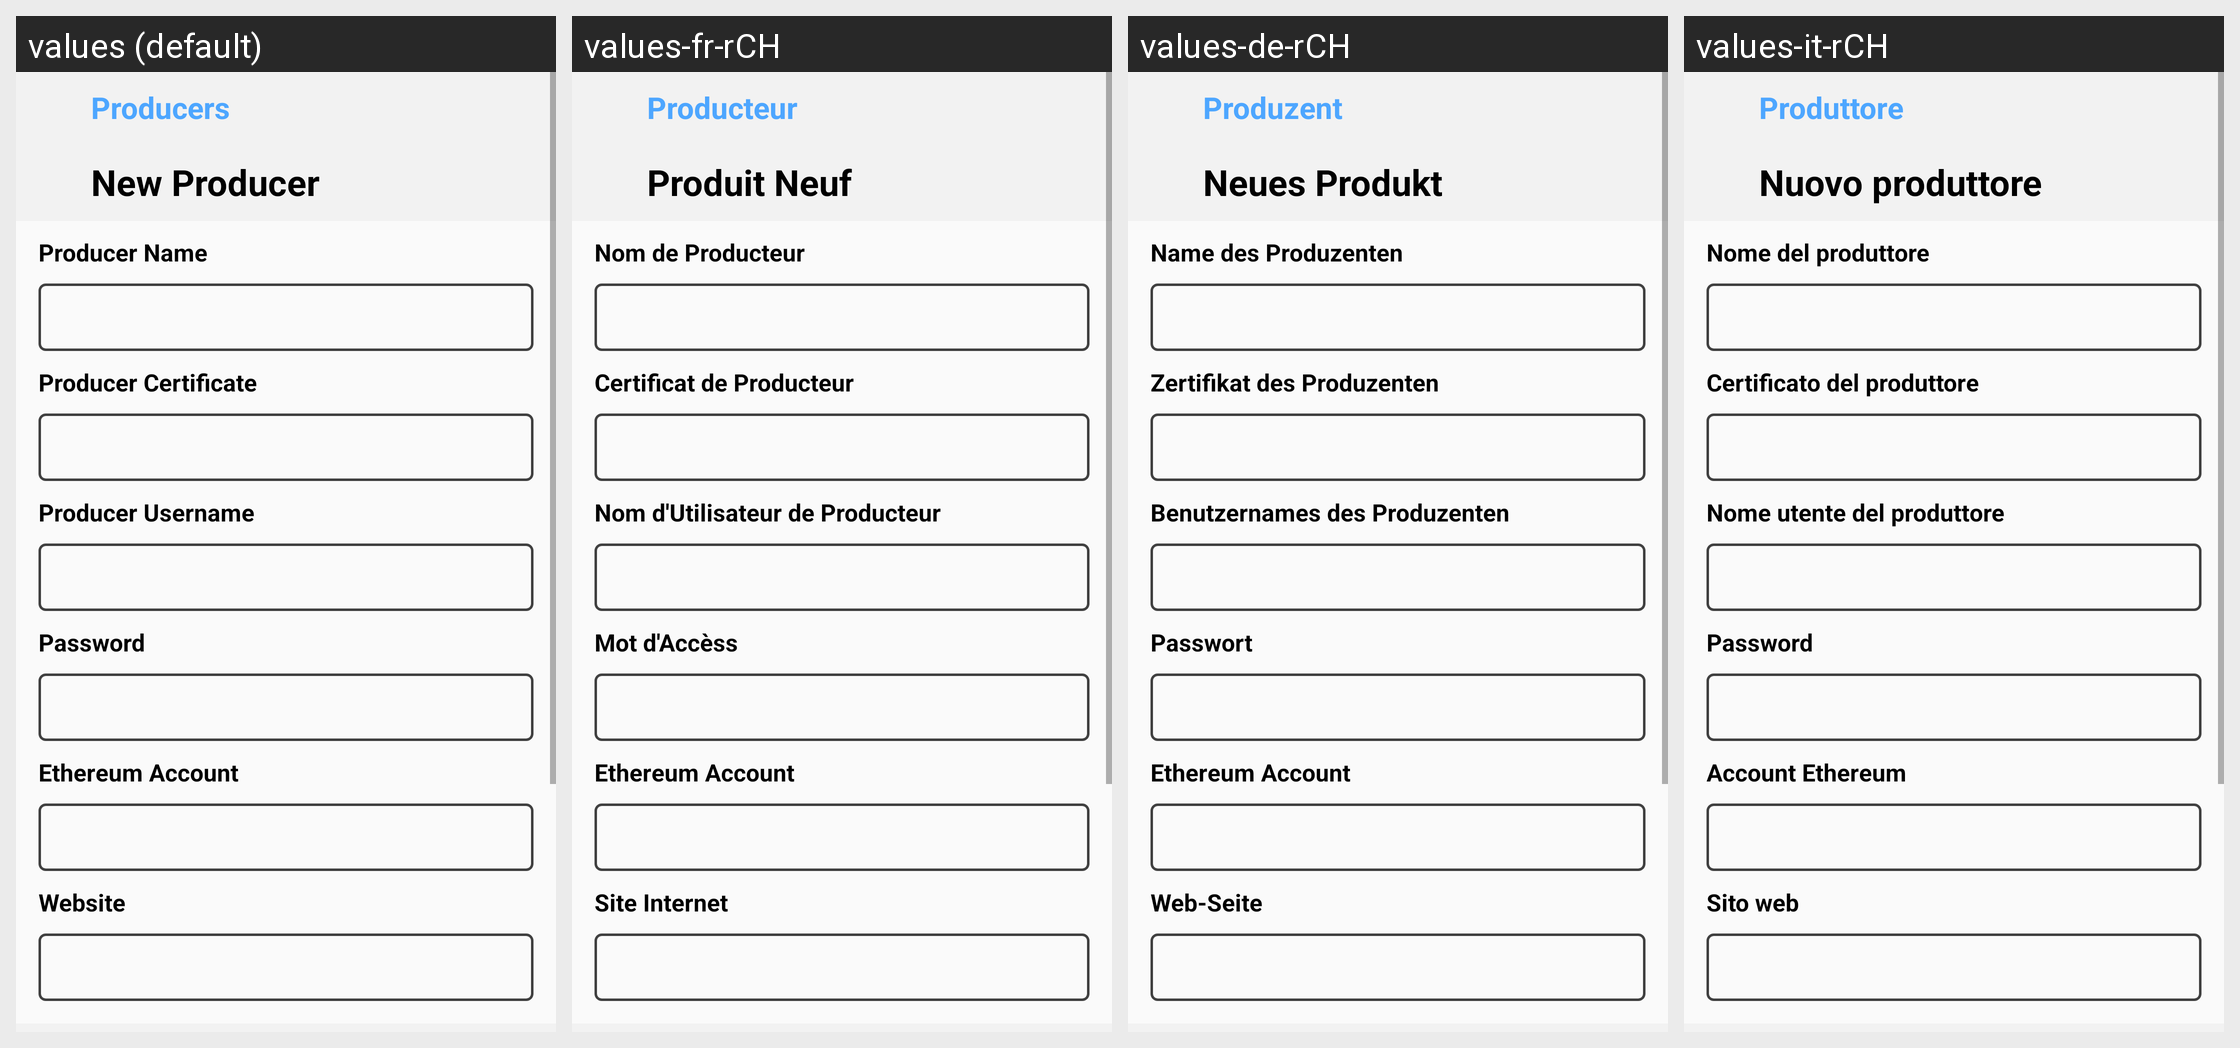

For this localized Android screen grid, give each drawn string resource with its value in every locale shown.
Android screen res/layout/fragment_new_producer.xml rendered under 4 locales, left to right: values (default), values-fr-rCH, values-de-rCH, values-it-rCH. Device: Nexus 5 (rendered at 1080×1920; each locale shown at half size, 540×960, under a caption strip naming it); theme AppTheme.
Other locales in the repository, not shown: values-pt-rPT.
Strings drawn on this screen, with the default value and each locale's value (text and hints the layout hard-codes, and strings that could not be matched under every locale, appear in the picture but are not listed):

producer
  values: Producers
  values-fr-rCH: Producteur
  values-de-rCH: Produzent
  values-it-rCH: Produttore

newProducer
  values: New Producer
  values-fr-rCH: Produit Neuf
  values-de-rCH: Neues Produkt
  values-it-rCH: Nuovo produttore

producerName
  values: Producer Name
  values-fr-rCH: Nom de Producteur
  values-de-rCH: Name des Produzenten
  values-it-rCH: Nome del produttore

producerCertificate
  values: Producer Certificate
  values-fr-rCH: Certificat de Producteur
  values-de-rCH: Zertifikat des Produzenten
  values-it-rCH: Certificato del produttore

username
  values: Producer Username
  values-fr-rCH: Nom d'Utilisateur de Producteur
  values-de-rCH: Benutzernames des Produzenten
  values-it-rCH: Nome utente del produttore

passwd
  values: Password
  values-fr-rCH: Mot d'Accèss
  values-de-rCH: Passwort
  values-it-rCH: Password

account
  values: Ethereum Account
  values-fr-rCH: Ethereum Account
  values-de-rCH: Ethereum Account
  values-it-rCH: Account Ethereum

website
  values: Website
  values-fr-rCH: Site Internet
  values-de-rCH: Web-Seite
  values-it-rCH: Sito web
